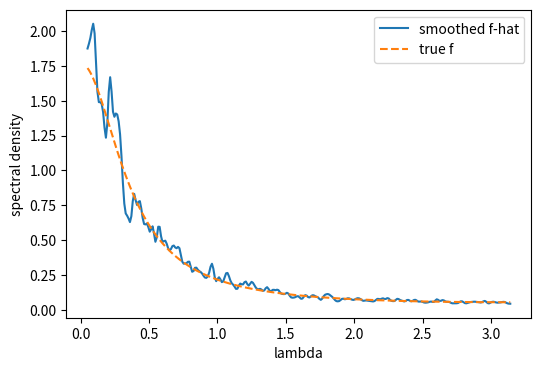

Here is the Python script that generated this plot: (Note: this script raises an exception after producing the figure.)
# 02_6.3 总体谱估计

"""
Lecture: /第6章 谱分析
Content: 02_6.3 总体谱估计
"""

import numpy as np
import matplotlib
matplotlib.use("Agg")
import matplotlib.pyplot as plt


def ar1_spectrum(phi, sigma, lam):
    return (sigma ** 2 / (2 * np.pi)) / np.abs(1 - phi * np.exp(-1j * lam)) ** 2


def sample_acf(x, maxlag):
    n = len(x)
    xc = x - x.mean()
    return np.array([np.dot(xc[h:], xc[: n - h]) / n for h in range(maxlag + 1)])


def smoothed_spectrum(g, M, lam):
    """Blackman-Tukey: fhat = (1/2π) Σ_{h=-M}^{M} (1-|h|/(M+1)) γ(h) e^{-iλh}。"""
    out = np.zeros(len(lam))
    for k, lk in enumerate(lam):
        val = g[0]
        for h in range(1, M + 1):
            wh = 1 - abs(h) / (M + 1)          # Bartlett 窗
            val += wh * g[h] * (np.exp(-1j * lk * h) + np.exp(1j * lk * h))
        out[k] = np.real(val) / (2 * np.pi)
    return np.real(out)


if __name__ == "__main__":
    rng = np.random.default_rng(2026)
    phi, sigma = 0.7, 1.0
    T = 8000
    x = np.zeros(T)
    for t in range(1, T):
        x[t] = phi * x[t - 1] + rng.normal(0.0, sigma)

    lam = np.array([0.2, 0.6, 1.0, 1.4, 2.0, 2.6])
    M = 200
    g = sample_acf(x, M)
    fhat = smoothed_spectrum(g, M, lam)
    ftrue = ar1_spectrum(phi, sigma, lam)
    print("λ:", np.round(lam, 2))
    print("平滑谱 f̂:", np.round(fhat, 4))
    print("理论谱 f :", np.round(ftrue, 4))
    print("相对误差   :", np.round(np.abs(fhat - ftrue) / ftrue, 3))

    # 绘图: 光谱估计算与真谱
    grid = np.linspace(0.05, np.pi, 300)
    plt.figure(figsize=(6, 4))
    plt.plot(grid, smoothed_spectrum(g, M, grid), label="smoothed f-hat")
    plt.plot(grid, ar1_spectrum(phi, sigma, grid), "--", label="true f")
    plt.xlabel("lambda"); plt.ylabel("spectral density"); plt.legend()
    plt.savefig("plots/6.3_spectral_estimate.png")
    print("绘保存: plots/6.3_spectral_estimate.png")
